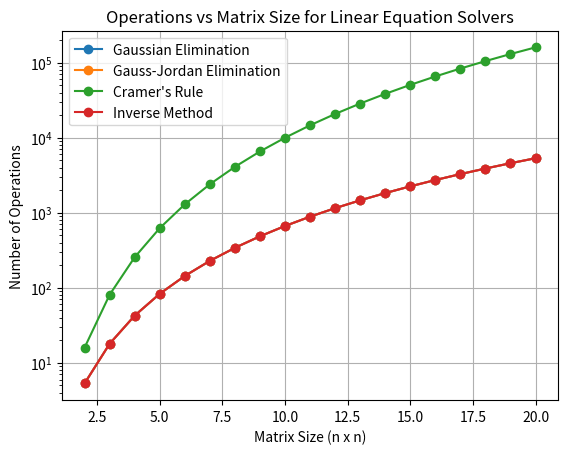

Write the Python code that produced this figure.
import numpy as np
import matplotlib.pyplot as plt

# Operation count functions based on theoretical complexity
def gaussian_operations(n):
    return (2/3) * n**3  # Approximation of Gaussian Elimination operations

def gauss_jordan_operations(n):
    return (2/3) * n**3  # Similar to Gaussian elimination

def cramer_operations(n):
    return n**4  # Approximation for determinant calculations

def inverse_operations(n):
    return (2/3) * n**3  # Matrix inversion complexity

# Plotting number of operations vs matrix order
def plot_operations():
    sizes = range(2, 21)  # Vary matrix sizes from 2x2 to 20x20
    ops_gaussian = [gaussian_operations(n) for n in sizes]
    ops_gauss_jordan = [gauss_jordan_operations(n) for n in sizes]
    ops_cramer = [cramer_operations(n) for n in sizes]
    ops_inverse = [inverse_operations(n) for n in sizes]

    # Plotting
    plt.plot(sizes, ops_gaussian, label='Gaussian Elimination', marker='o')
    plt.plot(sizes, ops_gauss_jordan, label='Gauss-Jordan Elimination', marker='o')
    plt.plot(sizes, ops_cramer, label='Cramer\'s Rule', marker='o')
    plt.plot(sizes, ops_inverse, label='Inverse Method', marker='o')

    plt.xlabel('Matrix Size (n x n)')
    plt.ylabel('Number of Operations')
    plt.title('Operations vs Matrix Size for Linear Equation Solvers')
    plt.yscale('log')  # Log scale to better visualize differences
    plt.legend()
    plt.grid(True)
    plt.show()

plot_operations()
